Labelled photos from "resized_256", an image-classification folder in wrooble/Brain_Tumor_MRI. The possible labels are: glioma, meningioma, no tumor, pituitary tumor.

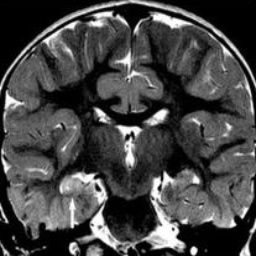
Label: no tumor

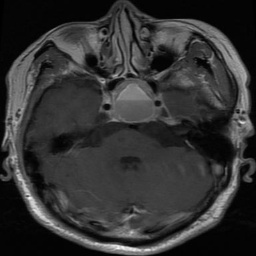
Label: pituitary tumor

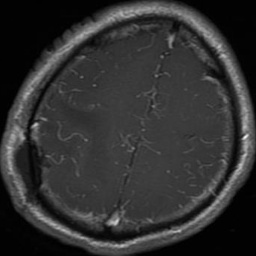
Label: glioma

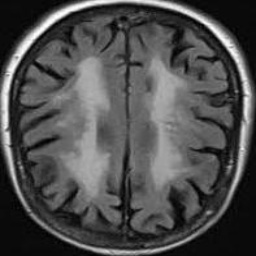
Label: no tumor

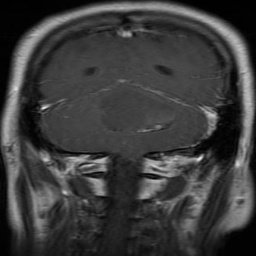
Label: glioma

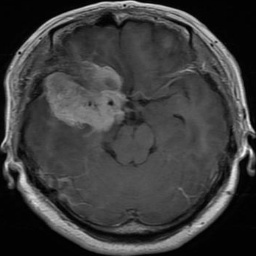
Label: meningioma
